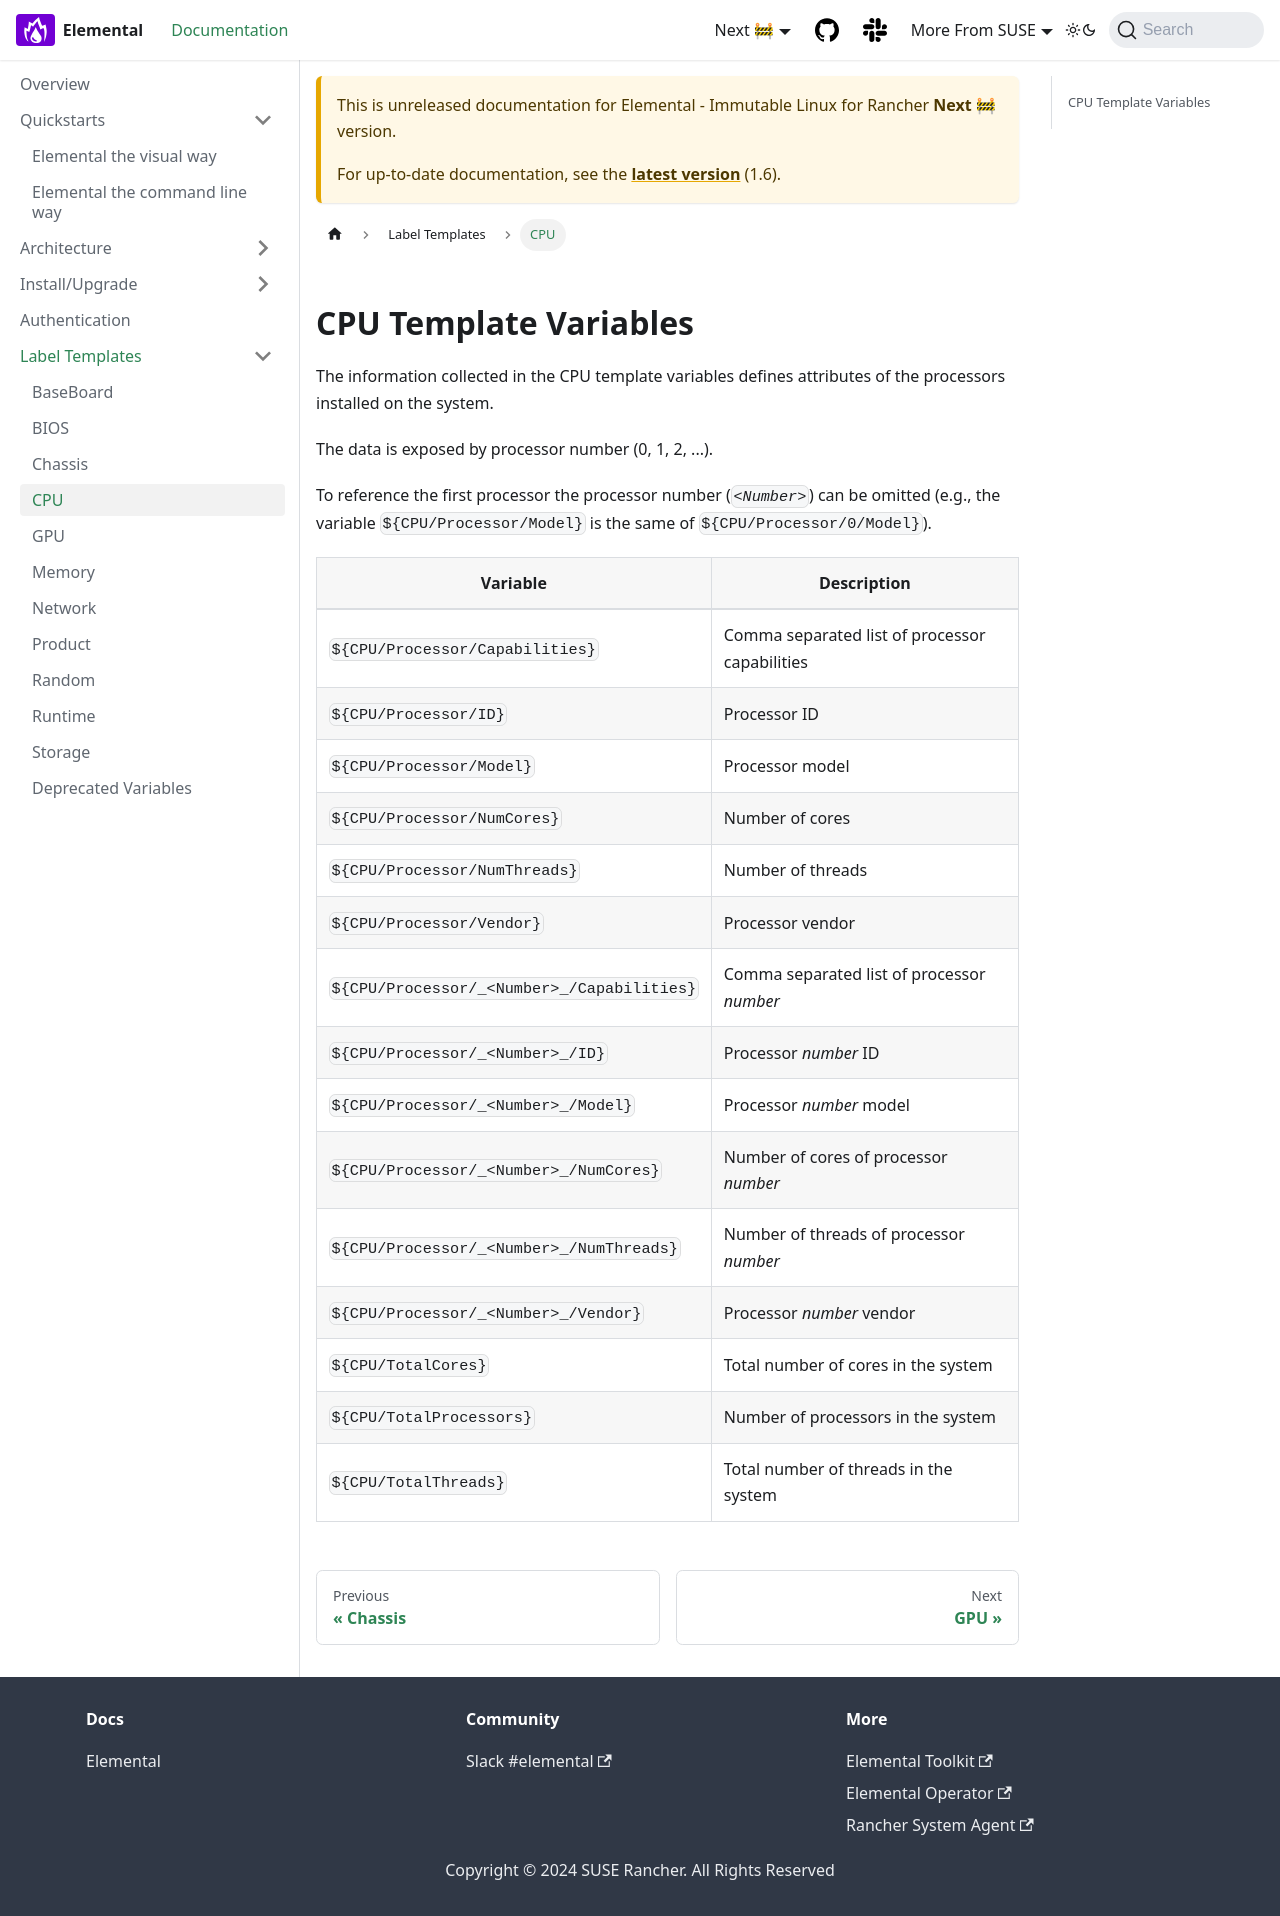

repository: nunix/elemental-docs-repo · page: next/label-templates-cpu/index.html · generator: docusaurus

---
sidebar_label: CPU
title: ''
---

## CPU Template Variables

The information collected in the CPU template variables defines attributes of the processors
installed on the system.

The data is exposed by processor number (0, 1, 2, ...).

To reference the first processor the processor number (_`<Number>`_) can be omitted
(e.g., the variable `${CPU/Processor/Model}` is the same of
`${CPU/Processor/0/Model}`).


| Variable             | Description           |
| -------------------- | --------------------- |
| `${CPU/Processor/Capabilities}`| Comma separated list of processor capabilities |
| `${CPU/Processor/ID}` | Processor ID |
| `${CPU/Processor/Model}`| Processor model |
| `${CPU/Processor/NumCores}`| Number of cores |
| `${CPU/Processor/NumThreads}`| Number of threads |
| `${CPU/Processor/Vendor}`| Processor vendor |
| `${CPU/Processor/_<Number>_/Capabilities}` | Comma separated list of processor _number_ | 
| `${CPU/Processor/_<Number>_/ID}`| Processor _number_ ID |
| `${CPU/Processor/_<Number>_/Model}`| Processor _number_ model |
| `${CPU/Processor/_<Number>_/NumCores}`| Number of cores of processor _number_ |
| `${CPU/Processor/_<Number>_/NumThreads}`| Number of threads of processor _number_ |
| `${CPU/Processor/_<Number>_/Vendor}`| Processor _number_ vendor |
| `${CPU/TotalCores}`| Total number of cores in the system |
| `${CPU/TotalProcessors}`| Number of processors in the system |
| `${CPU/TotalThreads}`| Total number of threads in the system |
